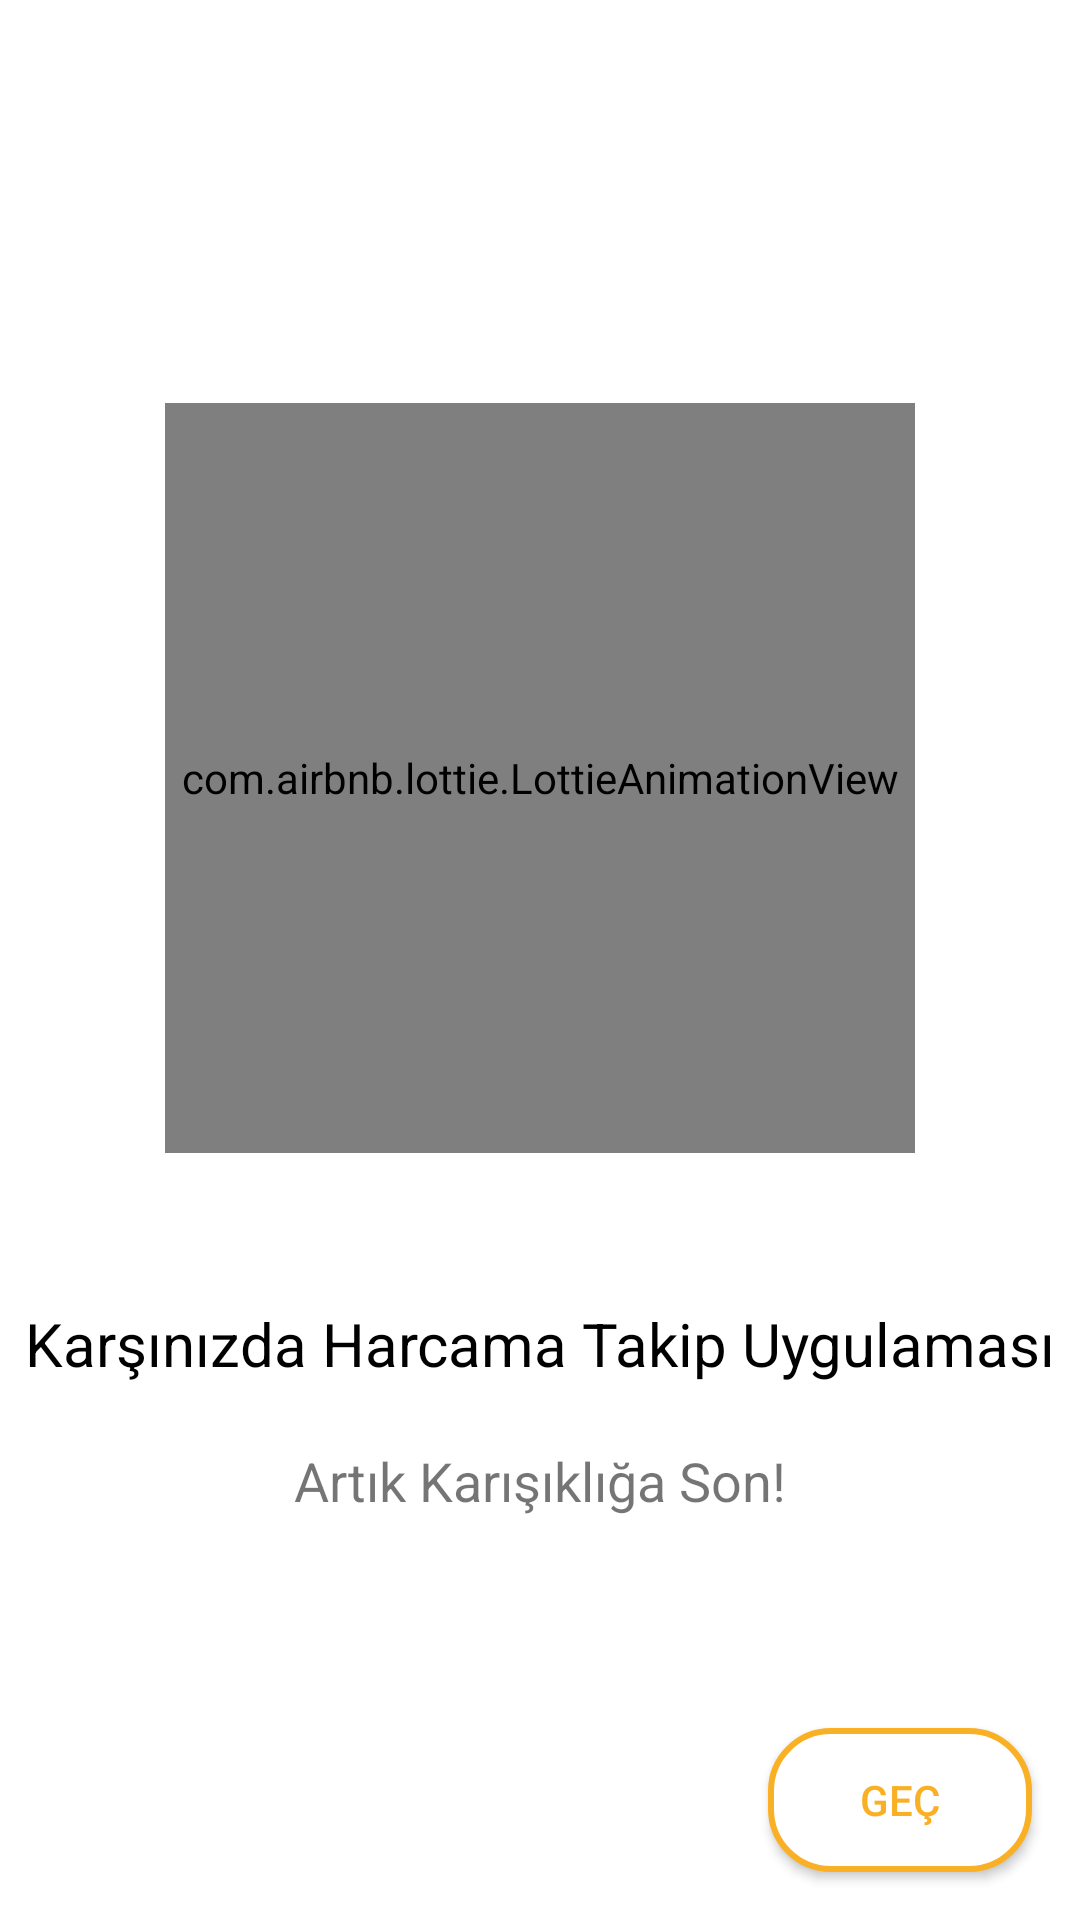

This screen was rendered from an Android layout file. Write that file and the resources it references.
<!-- AndroidManifest.xml: application theme Theme.HarcamalarABT -->
<!-- res/layout/fragment_first_screen.xml -->
<?xml version="1.0" encoding="utf-8"?>
<androidx.constraintlayout.widget.ConstraintLayout xmlns:android="http://schemas.android.com/apk/res/android"
    xmlns:app="http://schemas.android.com/apk/res-auto"
    xmlns:tools="http://schemas.android.com/tools"
    android:layout_width="match_parent"
    android:layout_height="match_parent"
    android:background="@color/white"
    tools:context=".ui.onboarding.screens.FirstScreen">

    <LinearLayout
        android:layout_width="wrap_content"
        android:layout_height="wrap_content"
        android:orientation="vertical"
        android:gravity="center"
        app:layout_constraintBottom_toBottomOf="parent"
        app:layout_constraintEnd_toEndOf="parent"
        app:layout_constraintStart_toStartOf="parent"
        app:layout_constraintTop_toTopOf="parent">

        <com.airbnb.lottie.LottieAnimationView
            android:id="@+id/lottie"
            android:layout_width="250dp"
            android:layout_height="250dp"
            app:layout_constraintEnd_toEndOf="parent"
            app:layout_constraintStart_toStartOf="parent"
            app:layout_constraintTop_toTopOf="parent"
            app:lottie_autoPlay="true"
            app:lottie_fileName="firstscreenanimation.json"
            app:lottie_loop="true"
            app:lottie_speed="1" />

        <TextView
            android:id="@+id/textView2"
            android:layout_width="wrap_content"
            android:layout_height="wrap_content"
            android:layout_marginTop="50dp"
            android:text="@string/karsinizda_harcama_takip_uygulamasi"
            android:textColor="@color/black"
            android:textSize="20sp"
            app:layout_constraintEnd_toEndOf="parent"
            app:layout_constraintStart_toStartOf="parent"
            app:layout_constraintTop_toBottomOf="@+id/lottie" />

        <TextView
            android:id="@+id/textView3"
            android:layout_width="wrap_content"
            android:layout_height="wrap_content"
            android:layout_marginTop="20dp"
            android:text="@string/karisikliga_son"
            android:textSize="18sp"
            app:layout_constraintEnd_toEndOf="parent"
            app:layout_constraintHorizontal_bias="0.5"
            app:layout_constraintStart_toStartOf="parent"
            app:layout_constraintTop_toBottomOf="@+id/textView2" />

    </LinearLayout>

    <Button
        android:id="@+id/buttonNext"
        android:layout_width="wrap_content"
        android:layout_height="wrap_content"
        android:background="@drawable/onboarding_button_background"
        android:layout_marginEnd="16dp"
        android:layout_marginBottom="16dp"
        android:text="@string/next"
        android:textColor="@color/light_orange"
        android:textAllCaps="false"
        app:layout_constraintBottom_toBottomOf="parent"
        app:layout_constraintEnd_toEndOf="parent" />

</androidx.constraintlayout.widget.ConstraintLayout>
<!-- resources referenced by this layout -->
<resources>
  <color name="black">#FF000000</color>
  <color name="light_orange">#F9B025</color>
  <color name="white">#FFFFFFFF</color>
  <!-- drawable onboarding_button_background (drawable) -->
  <?xml version="1.0" encoding="utf-8"?>
  <shape xmlns:android="http://schemas.android.com/apk/res/android">
  
      <corners android:radius="20dp"/>
      <stroke android:color="@color/light_orange" android:width="2dp"/>
      <solid android:color="@color/white"/>
  
  </shape>
  <string name="karisikliga_son">Artık Karışıklığa Son!</string>
  <string name="karsinizda_harcama_takip_uygulamasi">Karşınızda Harcama Takip Uygulaması</string>
  <string name="next">GEÇ</string>
  <style name="Theme.HarcamalarABT" parent="Theme.AppCompat.DayNight.DarkActionBar">
          
          <item name="colorPrimary">@color/purple_500</item>
          <item name="colorPrimaryVariant">@color/white</item>
          <item name="colorOnPrimary">@color/white</item>
          
          <item name="colorSecondary">@color/teal_200</item>
          <item name="colorSecondaryVariant">@color/teal_700</item>
          <item name="colorOnSecondary">@color/black</item>
          
          <item name="android:statusBarColor" tools:targetApi="l">?attr/colorPrimaryVariant</item>
          
          <item name="colorPrimaryDark" tools:targetApi="23">@color/black</item>
          <item name="android:windowLightStatusBar" tools:targetApi="23">true</item>
      </style>
  <color name="purple_500">#FF6200EE</color>
  <color name="teal_200">#FF03DAC5</color>
  <color name="teal_700">#FF018786</color>
</resources>
